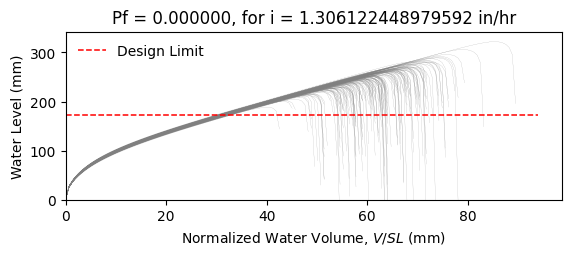

Source data for this figure (header and first rows):
W10X17, L = 360.0 in, slope = 0.020833333333333332 in/in, dead load = 6.944444444444444e-05 kip/in…
zwlim AISC Appendix 2, zwlim DAMP, zwlim Proposed for ASCE 7, zwlim Neglect Ponding, dhnom Denver, dhnom New York, dhnom New Orleans, dh Denver, dh New York, dh New Orleans, dmax
7.884, 6.782, 7.033, 9.579, 0.5552, 0.5552, 0.5552, 0.6044, 0.6044, 0.6044, 10.28, Safe, 
7.884, 6.782, 7.033, 9.579, 0.5552, 0.5552, 0.5552, 0.6044, 0.6044, 0.6044, 9.252, Safe, 
7.884, 6.782, 7.033, 9.579, 0.5552, 0.5552, 0.5552, 0.6044, 0.6044, 0.6044, 9.108, Safe, 
7.884, 6.782, 7.033, 9.579, 0.5552, 0.5552, 0.5552, 0.6044, 0.6044, 0.6044, 10.56, Safe, 
7.884, 6.782, 7.033, 9.579, 0.5552, 0.5552, 0.5552, 0.6044, 0.6044, 0.6044, 8.609, Safe, 
7.884, 6.782, 7.033, 9.579, 0.5552, 0.5552, 0.5552, 0.6044, 0.6044, 0.6044, 12.67, Safe, 
7.884, 6.782, 7.033, 9.579, 0.5552, 0.5552, 0.5552, 0.6044, 0.6044, 0.6044, 9.713, Safe, 
7.884, 6.782, 7.033, 9.579, 0.5552, 0.5552, 0.5552, 0.6044, 0.6044, 0.6044, 8.879, Safe, 
7.884, 6.782, 7.033, 9.579, 0.5552, 0.5552, 0.5552, 0.6044, 0.6044, 0.6044, 10.17, Safe, 
7.884, 6.782, 7.033, 9.579, 0.5552, 0.5552, 0.5552, 0.6044, 0.6044, 0.6044, 9.566, Safe, 
7.884, 6.782, 7.033, 9.579, 0.5552, 0.5552, 0.5552, 0.6044, 0.6044, 0.6044, 8.325, Safe, 
7.884, 6.782, 7.033, 9.579, 0.5552, 0.5552, 0.5552, 0.6044, 0.6044, 0.6044, 8.237, Safe, 
7.884, 6.782, 7.033, 9.579, 0.5552, 0.5552, 0.5552, 0.6044, 0.6044, 0.6044, 10.46, Safe, 
7.884, 6.782, 7.033, 9.579, 0.5552, 0.5552, 0.5552, 0.6044, 0.6044, 0.6044, 9.07, Safe, 
7.884, 6.782, 7.033, 9.579, 0.5552, 0.5552, 0.5552, 0.6044, 0.6044, 0.6044, 10.38, Safe, 
7.884, 6.782, 7.033, 9.579, 0.5552, 0.5552, 0.5552, 0.6044, 0.6044, 0.6044, 9.545, Safe, 
7.884, 6.782, 7.033, 9.579, 0.5552, 0.5552, 0.5552, 0.6044, 0.6044, 0.6044, 9.832, Safe, 
7.884, 6.782, 7.033, 9.579, 0.5552, 0.5552, 0.5552, 0.6044, 0.6044, 0.6044, 10.82, Safe, 
7.884, 6.782, 7.033, 9.579, 0.5552, 0.5552, 0.5552, 0.6044, 0.6044, 0.6044, 8.934, Safe, 
7.884, 6.782, 7.033, 9.579, 0.5552, 0.5552, 0.5552, 0.6044, 0.6044, 0.6044, 9.438, Safe, 
7.884, 6.782, 7.033, 9.579, 0.5552, 0.5552, 0.5552, 0.6044, 0.6044, 0.6044, 8.781, Safe, 
7.884, 6.782, 7.033, 9.579, 0.5552, 0.5552, 0.5552, 0.6044, 0.6044, 0.6044, 10.35, Safe, 
7.884, 6.782, 7.033, 9.579, 0.5552, 0.5552, 0.5552, 0.6044, 0.6044, 0.6044, 10.39, Safe, 
7.884, 6.782, 7.033, 9.579, 0.5552, 0.5552, 0.5552, 0.6044, 0.6044, 0.6044, 9.629, Safe, 
7.884, 6.782, 7.033, 9.579, 0.5552, 0.5552, 0.5552, 0.6044, 0.6044, 0.6044, 9.431, Safe, 
7.884, 6.782, 7.033, 9.579, 0.5552, 0.5552, 0.5552, 0.6044, 0.6044, 0.6044, 8.283, Safe, 
7.884, 6.782, 7.033, 9.579, 0.5552, 0.5552, 0.5552, 0.6044, 0.6044, 0.6044, 10.25, Safe, 
7.884, 6.782, 7.033, 9.579, 0.5552, 0.5552, 0.5552, 0.6044, 0.6044, 0.6044, 9.708, Safe, 
7.884, 6.782, 7.033, 9.579, 0.5552, 0.5552, 0.5552, 0.6044, 0.6044, 0.6044, 8.969, Safe, 
7.884, 6.782, 7.033, 9.579, 0.5552, 0.5552, 0.5552, 0.6044, 0.6044, 0.6044, 10.89, Safe, 
7.884, 6.782, 7.033, 9.579, 0.5552, 0.5552, 0.5552, 0.6044, 0.6044, 0.6044, 10.09, Safe, 
7.884, 6.782, 7.033, 9.579, 0.5552, 0.5552, 0.5552, 0.6044, 0.6044, 0.6044, 10.07, Safe, 
7.884, 6.782, 7.033, 9.579, 0.5552, 0.5552, 0.5552, 0.6044, 0.6044, 0.6044, 9.221, Safe, 
7.884, 6.782, 7.033, 9.579, 0.5552, 0.5552, 0.5552, 0.6044, 0.6044, 0.6044, 10.8, Safe, 
7.884, 6.782, 7.033, 9.579, 0.5552, 0.5552, 0.5552, 0.6044, 0.6044, 0.6044, 10.26, Safe, 
7.884, 6.782, 7.033, 9.579, 0.5552, 0.5552, 0.5552, 0.6044, 0.6044, 0.6044, 8.938, Safe, 
7.884, 6.782, 7.033, 9.579, 0.5552, 0.5552, 0.5552, 0.6044, 0.6044, 0.6044, 9.865, Safe, 
7.884, 6.782, 7.033, 9.579, 0.5552, 0.5552, 0.5552, 0.6044, 0.6044, 0.6044, 10.17, Safe, 
7.884, 6.782, 7.033, 9.579, 0.5552, 0.5552, 0.5552, 0.6044, 0.6044, 0.6044, 10.61, Safe, 
7.884, 6.782, 7.033, 9.579, 0.5552, 0.5552, 0.5552, 0.6044, 0.6044, 0.6044, 8.44, Safe, 
7.884, 6.782, 7.033, 9.579, 0.5552, 0.5552, 0.5552, 0.6044, 0.6044, 0.6044, 11.05, Safe, 
7.884, 6.782, 7.033, 9.579, 0.5552, 0.5552, 0.5552, 0.6044, 0.6044, 0.6044, 9.348, Safe, 
7.884, 6.782, 7.033, 9.579, 0.5552, 0.5552, 0.5552, 0.6044, 0.6044, 0.6044, 9.554, Safe, 
7.884, 6.782, 7.033, 9.579, 0.5552, 0.5552, 0.5552, 0.6044, 0.6044, 0.6044, 9.595, Safe, 
7.884, 6.782, 7.033, 9.579, 0.5552, 0.5552, 0.5552, 0.6044, 0.6044, 0.6044, 10.51, Safe, 
7.884, 6.782, 7.033, 9.579, 0.5552, 0.5552, 0.5552, 0.6044, 0.6044, 0.6044, 8.59, Safe, 
7.884, 6.782, 7.033, 9.579, 0.5552, 0.5552, 0.5552, 0.6044, 0.6044, 0.6044, 9.755, Safe, 
7.884, 6.782, 7.033, 9.579, 0.5552, 0.5552, 0.5552, 0.6044, 0.6044, 0.6044, 9.031, Safe, 
7.884, 6.782, 7.033, 9.579, 0.5552, 0.5552, 0.5552, 0.6044, 0.6044, 0.6044, 9.793, Safe, 
7.884, 6.782, 7.033, 9.579, 0.5552, 0.5552, 0.5552, 0.6044, 0.6044, 0.6044, 8.903, Safe, 
7.884, 6.782, 7.033, 9.579, 0.5552, 0.5552, 0.5552, 0.6044, 0.6044, 0.6044, 10.28, Safe, 
7.884, 6.782, 7.033, 9.579, 0.5552, 0.5552, 0.5552, 0.6044, 0.6044, 0.6044, 7.939, Safe, 
7.884, 6.782, 7.033, 9.579, 0.5552, 0.5552, 0.5552, 0.6044, 0.6044, 0.6044, 9.866, Safe, 
7.884, 6.782, 7.033, 9.579, 0.5552, 0.5552, 0.5552, 0.6044, 0.6044, 0.6044, 9.184, Safe, 
7.884, 6.782, 7.033, 9.579, 0.5552, 0.5552, 0.5552, 0.6044, 0.6044, 0.6044, 11.07, Safe, 
7.884, 6.782, 7.033, 9.579, 0.5552, 0.5552, 0.5552, 0.6044, 0.6044, 0.6044, 8.895, Safe, 
7.884, 6.782, 7.033, 9.579, 0.5552, 0.5552, 0.5552, 0.6044, 0.6044, 0.6044, 9.559, Safe, 
7.884, 6.782, 7.033, 9.579, 0.5552, 0.5552, 0.5552, 0.6044, 0.6044, 0.6044, 8.948, Safe, 
7.884, 6.782, 7.033, 9.579, 0.5552, 0.5552, 0.5552, 0.6044, 0.6044, 0.6044, 8.443, Safe, 
... 142 more rows
